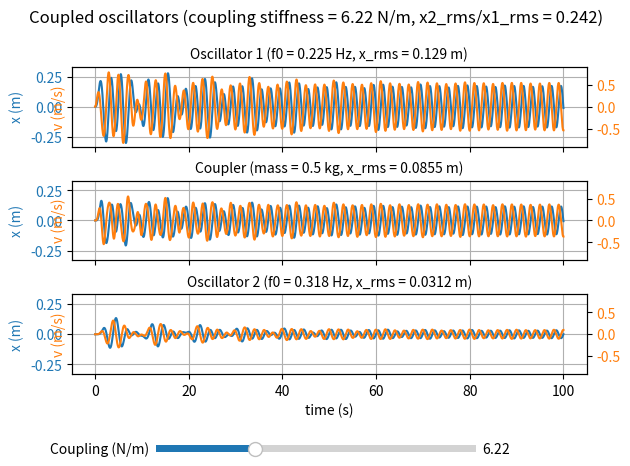

This chart was generated by the following Python code:
"""
Two damped harmonic oscillators coupled through a third, massed coupler
oscillator, with oscillator 1 sinusoidally driven.

Integrates the ODE for the three mass-spring-damper bodies (oscillator 1 and
oscillator 2 each connected to the coupler by a spring) using
scipy.integrate.solve_ivp, then plots each body's displacement and velocity
over time with matplotlib.
"""

import argparse
import numpy as np
from scipy.integrate import solve_ivp
import matplotlib.pyplot as plt
from matplotlib.widgets import Slider

# Physical parameters

MASS_1      = 1.0  # kg
DAMPING_1   = 0.1  # N*s/m  -- N / velocity
STIFFNESS_1 = 2.0  # N/m

MASS_2      = 5.0  # kg
DAMPING_2   = 0.3  # N*s/m   -- N / velocity
STIFFNESS_2 = 20.0  # N/m

COUPLING_STIFFNESS = 6.22  # N/m -- spring constant on each side of the coupler

# Coupler (mass connecting oscillator 1 and oscillator 2)
MASS_3 = 0.5  # kg
DAMPING_3 = 0.05  # N*s/m  -- N / velocity

# Driving force applied to oscillator 1

DRIVE_AMPLITUDE = 1.0  # N
DRIVE_FREQ = 0.5  # Hz

# Initial conditions

X1_0 = 0.0  # m
V1_0 = 0.0  # m/s

X2_0 = 0.0  # m
V2_0 = 0.0  # m/s

X3_0 = 0.0  # m
V3_0 = 0.0  # m/s

# Simulation settings
T_MAX = 100.0  # s
NUM_POINTS = 3000


def drive_signal(t):
    """Returns the sinusoidal driving force applied to oscillator 1 at time(s) t."""
    return DRIVE_AMPLITUDE * np.sin(2 * np.pi * DRIVE_FREQ * t)


def natural_frequency_hz(mass, damping, stiffness):
    """Returns the damped natural (resonant) frequency, in Hz, of an isolated
    mass-spring-damper (ignoring coupling to the other oscillator). Returns 0
    if the system is overdamped or critically damped."""
    undamped_omega_sq = stiffness / mass
    decay_sq = (damping / (2 * mass)) ** 2
    if decay_sq >= undamped_omega_sq:
        return 0.0
    damped_omega = np.sqrt(undamped_omega_sq - decay_sq)
    return damped_omega / (2 * np.pi)


def rms(signal):
    """Returns the root-mean-square value of a signal array."""
    return np.sqrt(np.mean(np.square(signal)))


def oscillator_ode(t, state, coupling_stiffness):
    """Returns [dx1/dt, dv1/dt, dx3/dt, dv3/dt, dx2/dt, dv2/dt] for oscillator 1
    and oscillator 2, each joined by a spring to a massed coupler (body 3) in
    between them, with oscillator 1 driven by a sinusoidal force."""

    x1, v1, x3, v3, x2, v2 = state

    drive = drive_signal(t)

    a1 = (drive - DAMPING_1 * v1 - STIFFNESS_1 * x1 + coupling_stiffness * (x3 - x1)) / MASS_1

    a3 = (-DAMPING_3 * v3 + coupling_stiffness * (x1 - x3) + coupling_stiffness * (x2 - x3)) / MASS_3

    a2 = (-DAMPING_2 * v2 - STIFFNESS_2 * x2 + coupling_stiffness * (x3 - x2)) / MASS_2

    return [v1, a1, v3, a3, v2, a2]


def simulate(coupling_stiffness):
    """Integrates the three bodies over [0, T_MAX] and returns (t, x1, v1, x3, v3, x2, v2) arrays."""
    t_eval = np.linspace(0, T_MAX, NUM_POINTS)
    solution = solve_ivp(
        oscillator_ode,
        t_span=(0, T_MAX),
        y0=[X1_0, V1_0, X3_0, V3_0, X2_0, V2_0],
        args=(coupling_stiffness,),
        t_eval=t_eval,
        method="RK45",
    )
    return (solution.t, solution.y[0], solution.y[1],
            solution.y[2], solution.y[3], solution.y[4], solution.y[5])


def draw_response(ax1, ax1_vel, ax3, ax3_vel, ax2, ax2_vel, coupling_stiffness):
    """Simulates with the given coupling stiffness and (re)draws each body's
    displacement/velocity (oscillator 1, coupler, oscillator 2) onto the given axes."""
    t, x1, v1, x3, v3, x2, v2 = simulate(coupling_stiffness)

    for ax in (ax1, ax1_vel, ax3, ax3_vel, ax2, ax2_vel):
        ax.clear()

    ax1.plot(t, x1, color="tab:blue", label="displacement")
    ax1.set_ylabel("x (m)", color="tab:blue")
    ax1.tick_params(axis="y", labelcolor="tab:blue")
    f1 = natural_frequency_hz(MASS_1, DAMPING_1, STIFFNESS_1)
    x1_rms = rms(x1)
    ax1.set_title(f"Oscillator 1 (f0 = {f1:.3g} Hz, x_rms = {x1_rms:.3g} m)", fontsize="medium")
    ax1.grid(True)

    ax1_vel.plot(t, v1, color="tab:orange", label="velocity")
    ax1_vel.set_ylabel("v (m/s)", color="tab:orange")
    ax1_vel.tick_params(axis="y", labelcolor="tab:orange")

    ax3.plot(t, x3, color="tab:blue", label="displacement")
    ax3.set_ylabel("x (m)", color="tab:blue")
    ax3.tick_params(axis="y", labelcolor="tab:blue")
    x3_rms = rms(x3)
    ax3.set_title(f"Coupler (mass = {MASS_3:.3g} kg, x_rms = {x3_rms:.3g} m)", fontsize="medium")
    ax3.grid(True)

    ax3_vel.plot(t, v3, color="tab:orange", label="velocity")
    ax3_vel.set_ylabel("v (m/s)", color="tab:orange")
    ax3_vel.tick_params(axis="y", labelcolor="tab:orange")

    ax2.plot(t, x2, color="tab:blue", label="displacement")
    ax2.set_xlabel("time (s)")
    ax2.set_ylabel("x (m)", color="tab:blue")
    ax2.tick_params(axis="y", labelcolor="tab:blue")
    f2 = natural_frequency_hz(MASS_2, DAMPING_2, STIFFNESS_2)
    x2_rms = rms(x2)
    ax2.set_title(f"Oscillator 2 (f0 = {f2:.3g} Hz, x_rms = {x2_rms:.3g} m)", fontsize="medium")
    ax2.grid(True)

    ax2_vel.plot(t, v2, color="tab:orange", label="velocity")
    ax2_vel.set_ylabel("v (m/s)", color="tab:orange")
    ax2_vel.tick_params(axis="y", labelcolor="tab:orange")

    x_limit = max(np.abs(ax1.get_ylim()).max(), np.abs(ax3.get_ylim()).max(), np.abs(ax2.get_ylim()).max())
    ax1.set_ylim(-x_limit, x_limit)
    ax3.set_ylim(-x_limit, x_limit)
    ax2.set_ylim(-x_limit, x_limit)

    v_limit = max(np.abs(ax1_vel.get_ylim()).max(), np.abs(ax3_vel.get_ylim()).max(), np.abs(ax2_vel.get_ylim()).max())
    ax1_vel.set_ylim(-v_limit, v_limit)
    ax3_vel.set_ylim(-v_limit, v_limit)
    ax2_vel.set_ylim(-v_limit, v_limit)

    transfer_ratio = x2_rms / x1_rms if x1_rms else float("inf")
    ax1.figure.suptitle(
        f"Coupled oscillators (coupling stiffness = {coupling_stiffness:.3g} N/m, "
        f"x2_rms/x1_rms = {transfer_ratio:.3g})"
    )


def plot_response(output_path=None):
    """Builds the figure and, unless saving to a file, adds a slider to interactively
    adjust the coupling stiffness and re-simulate on change."""
    fig, (ax1, ax3, ax2) = plt.subplots(3, 1, sharex=True, dpi=300)
    ax1_vel = ax1.twinx()
    ax3_vel = ax3.twinx()
    ax2_vel = ax2.twinx()

    draw_response(ax1, ax1_vel, ax3, ax3_vel, ax2, ax2_vel, COUPLING_STIFFNESS)
    fig.tight_layout()

    if output_path:
        fig.savefig(output_path)
        return

    fig.subplots_adjust(bottom=0.22)
    slider_ax = fig.add_axes((0.25, 0.05, 0.5, 0.03))
    slider = Slider(slider_ax, "Coupling (N/m)", 0.0, 20.0, valinit=COUPLING_STIFFNESS)

    def on_change(val):
        draw_response(ax1, ax1_vel, ax3, ax3_vel, ax2, ax2_vel, val)
        fig.canvas.draw_idle()

    slider.on_changed(on_change)

    plt.show()


def main():
    parser = argparse.ArgumentParser(description="Simulate and plot two oscillators coupled by a massed coupler.")
    parser.add_argument("--output", help="If given, save the plot to this path instead of displaying it")
    args = parser.parse_args()

    plot_response(args.output)


if __name__ == "__main__":
    main()
